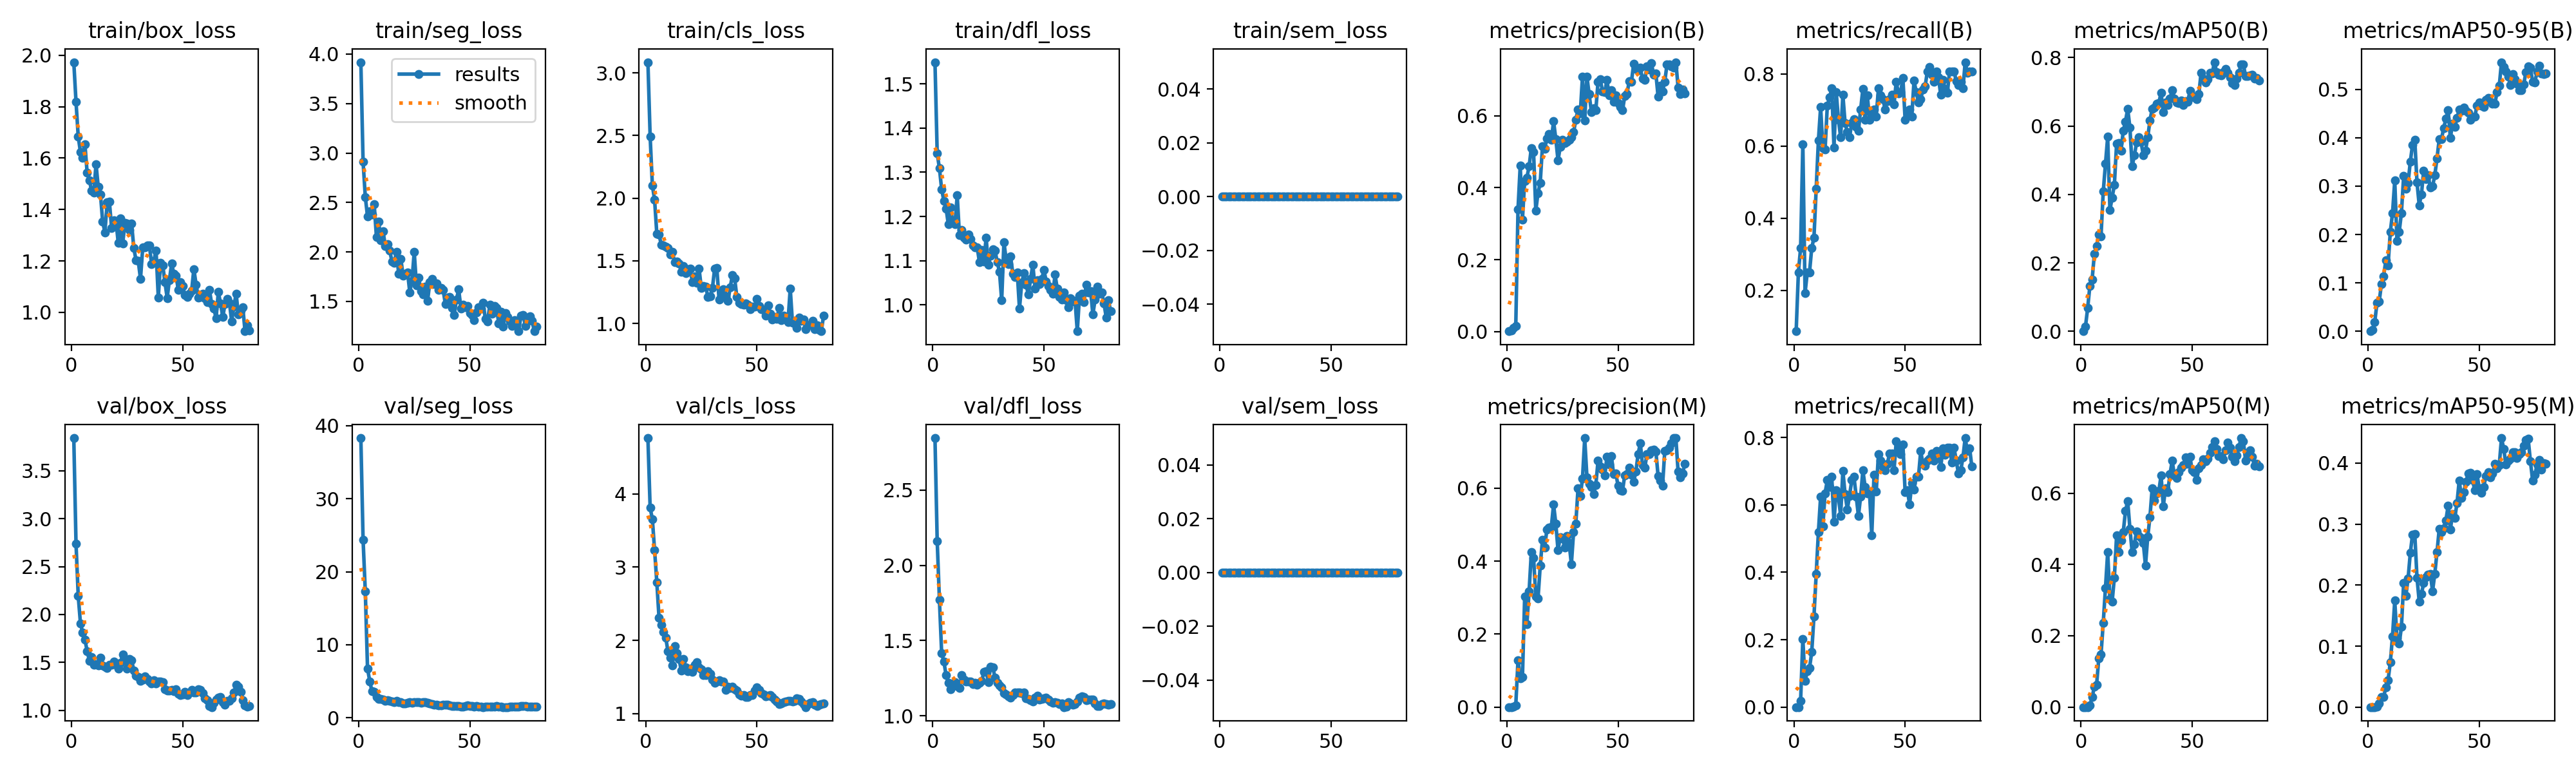

The data file committed next to this chart (first rows):
epoch, time, train/box_loss, train/seg_loss, train/cls_loss, train/dfl_loss, train/sem_loss, metrics/precision(B), metrics/recall(B), metrics/mAP50(B), metrics/mAP50-95(B), metrics/precision(M), metrics/recall(M), metrics/mAP50(M), metrics/mAP50-95(M), val/box_loss, val/seg_loss, val/cls_loss, val/dfl_loss, val/sem_loss, lr/pg0, lr/pg1, lr/pg2
1, 41.98, 1.973, 3.918, 3.085, 1.549, 0, 0.001, 0.08654, 0.00061, 0.00014, 0, 0, 0, 0, 3.842, 38.31, 4.761, 2.844, 0, 0.00013, 0.00013, 0.08713
2, 85.59, 1.819, 2.913, 2.493, 1.343, 0, 0.00289, 0.25, 0.01377, 0.00342, 0, 0, 0, 0, 2.74, 24.39, 3.809, 2.161, 0, 0.0002673, 0.0002673, 0.07327
3, 129.2, 1.683, 2.557, 2.102, 1.309, 0, 0.00995, 0.3173, 0.06861, 0.0188, 0.0006, 0.01923, 0.00031, 3e-05, 2.191, 17.32, 3.655, 1.769, 0, 0.0004019, 0.0004019, 0.0594
4, 172.7, 1.624, 2.358, 1.987, 1.262, 0, 0.01634, 0.6058, 0.1336, 0.0583, 0.00545, 0.2019, 0.00469, 0.0011, 1.907, 6.761, 3.23, 1.418, 0, 0.0005337, 0.0005337, 0.04553
5, 216.8, 1.602, 2.413, 1.716, 1.235, 0, 0.3395, 0.1923, 0.1517, 0.06155, 0.1289, 0.07692, 0.02776, 0.00621, 1.809, 5.011, 2.792, 1.361, 0, 0.0006627, 0.0006627, 0.03166
6, 260, 1.655, 2.38, 1.711, 1.218, 0, 0.4608, 0.25, 0.2261, 0.09707, 0.07934, 0.1058, 0.05687, 0.01627, 1.738, 3.631, 2.306, 1.269, 0, 0.0007889, 0.0007889, 0.01779
7, 304.4, 1.543, 2.483, 1.627, 1.183, 0, 0.3119, 0.25, 0.2499, 0.1141, 0.0818, 0.1154, 0.06176, 0.01646, 1.619, 3.553, 2.209, 1.222, 0, 0.0009124, 0.0009124, 0.003912
8, 343.2, 1.514, 2.154, 1.62, 1.22, 0, 0.418, 0.3173, 0.2841, 0.147, 0.3024, 0.1635, 0.1368, 0.03273, 1.517, 2.89, 2.119, 1.176, 0, 0.0009307, 0.0009307, 0.0009307
9, 387.1, 1.474, 2.308, 1.615, 1.187, 0, 0.4282, 0.3462, 0.2785, 0.1366, 0.2279, 0.2692, 0.1475, 0.04406, 1.556, 2.577, 2.039, 1.215, 0, 0.0009208, 0.0009208, 0.0009208
10, 430.8, 1.466, 2.117, 1.604, 1.183, 0, 0.4591, 0.4815, 0.4085, 0.2057, 0.3182, 0.3942, 0.2365, 0.07339, 1.475, 2.58, 1.854, 1.224, 0, 0.0009109, 0.0009109, 0.0009109
11, 474.1, 1.577, 2.207, 1.55, 1.248, 0, 0.5105, 0.6154, 0.4898, 0.2438, 0.425, 0.5192, 0.3344, 0.1163, 1.481, 2.522, 1.767, 1.199, 0, 0.000901, 0.000901, 0.000901
12, 511.4, 1.488, 2.06, 1.572, 1.157, 0, 0.4988, 0.708, 0.5685, 0.3116, 0.4094, 0.625, 0.435, 0.1746, 1.467, 2.344, 1.657, 1.187, 0, 0.0008911, 0.0008911, 0.0008911
13, 547.8, 1.459, 2.077, 1.49, 1.17, 0, 0.3362, 0.5943, 0.3542, 0.1869, 0.3036, 0.5366, 0.3036, 0.1122, 1.547, 2.372, 1.925, 1.271, 0, 0.0008812, 0.0008812, 0.0008812
14, 584.1, 1.352, 2.012, 1.491, 1.152, 0, 0.3851, 0.59, 0.3913, 0.2056, 0.2979, 0.6346, 0.2951, 0.1039, 1.466, 2.301, 1.82, 1.24, 0, 0.0008713, 0.0008713, 0.0008713
15, 620.6, 1.311, 1.903, 1.48, 1.147, 0, 0.4138, 0.7115, 0.4279, 0.2446, 0.3876, 0.6731, 0.3635, 0.1312, 1.457, 2.239, 1.745, 1.227, 0, 0.0008614, 0.0008614, 0.0008614
16, 661.7, 1.428, 1.888, 1.41, 1.16, 0, 0.5148, 0.7346, 0.5479, 0.3206, 0.4582, 0.6539, 0.481, 0.2032, 1.438, 2.191, 1.584, 1.229, 0, 0.0008515, 0.0008515, 0.0008515
17, 705.6, 1.432, 2.001, 1.458, 1.149, 0, 0.5078, 0.7596, 0.5511, 0.2949, 0.4374, 0.6827, 0.435, 0.1825, 1.473, 2.334, 1.746, 1.227, 0, 0.0008416, 0.0008416, 0.0008416
18, 750.3, 1.329, 1.782, 1.402, 1.135, 0, 0.5367, 0.5961, 0.5283, 0.307, 0.4875, 0.5489, 0.467, 0.211, 1.473, 2.177, 1.634, 1.213, 0, 0.0008317, 0.0008317, 0.0008317
19, 787.1, 1.358, 1.926, 1.43, 1.13, 0, 0.549, 0.75, 0.5861, 0.3505, 0.4925, 0.6442, 0.4915, 0.2529, 1.509, 2.119, 1.575, 1.218, 0, 0.0008218, 0.0008218, 0.0008218
20, 823.6, 1.352, 1.763, 1.437, 1.13, 0, 0.5329, 0.6731, 0.6136, 0.3855, 0.4948, 0.625, 0.5503, 0.2832, 1.472, 1.935, 1.61, 1.206, 0, 0.0008119, 0.0008119, 0.0008119
21, 861.9, 1.27, 1.776, 1.33, 1.097, 0, 0.5842, 0.625, 0.6508, 0.3963, 0.5557, 0.5673, 0.5777, 0.2843, 1.434, 1.938, 1.57, 1.22, 0, 0.000802, 0.000802, 0.000802
22, 904.7, 1.364, 1.795, 1.373, 1.124, 0, 0.5353, 0.742, 0.595, 0.3078, 0.503, 0.7006, 0.5005, 0.2122, 1.491, 2.09, 1.663, 1.231, 0, 0.0007921, 0.0007921, 0.0007921
23, 947.6, 1.268, 1.594, 1.324, 1.099, 0, 0.4758, 0.6635, 0.4823, 0.2605, 0.4303, 0.6318, 0.4346, 0.173, 1.584, 2.112, 1.704, 1.292, 0, 0.0007822, 0.0007822, 0.0007822
24, 991.2, 1.348, 1.71, 1.439, 1.152, 0, 0.5134, 0.6391, 0.5146, 0.2832, 0.4663, 0.5865, 0.4565, 0.1858, 1.528, 2.083, 1.631, 1.297, 0, 0.0007723, 0.0007723, 0.0007723
25, 1035, 1.345, 2.001, 1.283, 1.091, 0, 0.5334, 0.625, 0.5515, 0.3317, 0.4618, 0.627, 0.4934, 0.2031, 1.436, 2.157, 1.601, 1.225, 0, 0.0007624, 0.0007624, 0.0007624
26, 1079, 1.32, 1.665, 1.299, 1.111, 0, 0.5242, 0.6635, 0.5675, 0.3149, 0.4381, 0.6731, 0.4802, 0.213, 1.533, 2.168, 1.526, 1.326, 0, 0.0007525, 0.0007525, 0.0007525
27, 1124, 1.345, 1.744, 1.293, 1.127, 0, 0.5269, 0.6747, 0.5539, 0.322, 0.4688, 0.6827, 0.474, 0.2168, 1.522, 2.161, 1.521, 1.324, 0, 0.0007426, 0.0007426, 0.0007426
28, 1168, 1.25, 1.601, 1.21, 1.123, 0, 0.5336, 0.6539, 0.5157, 0.297, 0.4496, 0.625, 0.461, 0.2184, 1.415, 2.077, 1.575, 1.253, 0, 0.0007327, 0.0007327, 0.0007327
29, 1207, 1.203, 1.571, 1.218, 1.097, 0, 0.5397, 0.6427, 0.5279, 0.2997, 0.3916, 0.5673, 0.3966, 0.1902, 1.358, 2.138, 1.542, 1.221, 0, 0.0007228, 0.0007228, 0.0007228
30, 1243, 1.199, 1.651, 1.281, 1.075, 0, 0.5542, 0.7019, 0.567, 0.3223, 0.4803, 0.625, 0.4776, 0.2185, 1.347, 2.126, 1.465, 1.201, 0, 0.0007129, 0.0007129, 0.0007129
31, 1282, 1.13, 1.504, 1.435, 1.01, 0, 0.5891, 0.7583, 0.6162, 0.3572, 0.5037, 0.7019, 0.5328, 0.2538, 1.308, 2.034, 1.423, 1.191, 0, 0.000703, 0.000703, 0.000703
32, 1317, 1.252, 1.694, 1.44, 1.142, 0, 0.6174, 0.6731, 0.6506, 0.3971, 0.5998, 0.6539, 0.6136, 0.2923, 1.318, 1.964, 1.436, 1.153, 0, 0.0006931, 0.0006931, 0.0006931
33, 1352, 1.252, 1.726, 1.188, 1.103, 0, 0.6061, 0.7404, 0.6534, 0.3972, 0.5789, 0.6346, 0.5793, 0.2873, 1.351, 1.896, 1.456, 1.142, 0, 0.0006832, 0.0006832, 0.0006832
34, 1387, 1.26, 1.674, 1.255, 1.092, 0, 0.708, 0.6731, 0.6659, 0.42, 0.626, 0.6346, 0.5993, 0.2935, 1.329, 1.787, 1.438, 1.13, 0, 0.0006733, 0.0006733, 0.0006733
35, 1420, 1.26, 1.685, 1.274, 1.11, 0, 0.5861, 0.6923, 0.6679, 0.439, 0.7371, 0.5096, 0.606, 0.3062, 1.296, 1.773, 1.436, 1.122, 0, 0.0006634, 0.0006634, 0.0006634
36, 1454, 1.187, 1.62, 1.215, 1.071, 0, 0.7078, 0.7019, 0.6972, 0.4575, 0.6303, 0.6887, 0.6498, 0.3299, 1.278, 1.712, 1.324, 1.139, 0, 0.0006535, 0.0006535, 0.0006535
37, 1488, 1.2, 1.635, 1.179, 1.063, 0, 0.6595, 0.6827, 0.64, 0.3991, 0.6131, 0.64, 0.5635, 0.2907, 1.312, 1.68, 1.368, 1.157, 0, 0.0006436, 0.0006436, 0.0006436
38, 1521, 1.241, 1.616, 1.286, 1.074, 0, 0.6104, 0.7596, 0.669, 0.4293, 0.6027, 0.75, 0.6133, 0.3169, 1.281, 1.782, 1.349, 1.155, 0, 0.0006337, 0.0006337, 0.0006337
39, 1555, 1.058, 1.474, 1.388, 0.9919, 0, 0.621, 0.7404, 0.662, 0.4224, 0.5846, 0.7308, 0.6035, 0.31, 1.299, 1.796, 1.369, 1.155, 0, 0.0006238, 0.0006238, 0.0006238
40, 1589, 1.191, 1.536, 1.361, 1.05, 0, 0.6155, 0.7308, 0.6804, 0.4405, 0.6092, 0.7115, 0.6527, 0.3348, 1.3, 1.755, 1.33, 1.152, 0, 0.0006139, 0.0006139, 0.0006139
41, 1622, 1.183, 1.548, 1.21, 1.072, 0, 0.6947, 0.7019, 0.7048, 0.4588, 0.6759, 0.7019, 0.6909, 0.3719, 1.291, 1.67, 1.312, 1.157, 0, 0.000604, 0.000604, 0.000604
42, 1655, 1.117, 1.436, 1.164, 1.045, 0, 0.7021, 0.7252, 0.6811, 0.4559, 0.6594, 0.7211, 0.6506, 0.3431, 1.221, 1.631, 1.261, 1.117, 0, 0.0005941, 0.0005941, 0.0005941
43, 1689, 1.056, 1.366, 1.152, 1.024, 0, 0.6677, 0.7308, 0.6682, 0.4619, 0.6509, 0.7531, 0.6419, 0.3523, 1.207, 1.587, 1.241, 1.114, 0, 0.0005842, 0.0005842, 0.0005842
44, 1722, 1.126, 1.52, 1.148, 1.059, 0, 0.6646, 0.7431, 0.6663, 0.4549, 0.635, 0.7527, 0.6591, 0.3689, 1.205, 1.599, 1.252, 1.104, 0, 0.0005743, 0.0005743, 0.0005743
45, 1755, 1.19, 1.622, 1.159, 1.091, 0, 0.6992, 0.7153, 0.6749, 0.4514, 0.6862, 0.7019, 0.6715, 0.3831, 1.213, 1.61, 1.229, 1.094, 0, 0.0005644, 0.0005644, 0.0005644
46, 1788, 1.15, 1.425, 1.152, 1.037, 0, 0.6569, 0.7789, 0.6621, 0.4375, 0.665, 0.7885, 0.6795, 0.3839, 1.197, 1.566, 1.23, 1.12, 0, 0.0005545, 0.0005545, 0.0005545
47, 1822, 1.144, 1.469, 1.115, 1.056, 0, 0.6711, 0.7455, 0.6728, 0.4428, 0.6888, 0.7661, 0.7009, 0.3721, 1.222, 1.559, 1.25, 1.133, 0, 0.0005446, 0.0005446, 0.0005446
48, 1856, 1.086, 1.441, 1.132, 1.048, 0, 0.6383, 0.75, 0.6719, 0.4436, 0.6383, 0.75, 0.6826, 0.3552, 1.175, 1.625, 1.254, 1.111, 0, 0.0005347, 0.0005347, 0.0005347
49, 1889, 1.117, 1.452, 1.136, 1.059, 0, 0.656, 0.7884, 0.7023, 0.4667, 0.6403, 0.7789, 0.7022, 0.3815, 1.161, 1.69, 1.314, 1.112, 0, 0.0005248, 0.0005248, 0.0005248
50, 1923, 1.101, 1.381, 1.196, 1.08, 0, 0.6347, 0.6731, 0.6851, 0.4733, 0.6069, 0.6382, 0.6636, 0.3593, 1.163, 1.59, 1.362, 1.119, 0, 0.0005149, 0.0005149, 0.0005149
51, 1956, 1.066, 1.361, 1.137, 1.053, 0, 0.6249, 0.6923, 0.6846, 0.4657, 0.5945, 0.6442, 0.6599, 0.3512, 1.19, 1.579, 1.32, 1.121, 0, 0.000505, 0.000505, 0.000505
52, 1990, 1.06, 1.309, 1.115, 1.043, 0, 0.6146, 0.7019, 0.6789, 0.4633, 0.5927, 0.6018, 0.6367, 0.3613, 1.158, 1.5, 1.281, 1.11, 0, 0.0004951, 0.0004951, 0.0004951
53, 2023, 1.073, 1.386, 1.11, 1.034, 0, 0.6543, 0.6827, 0.6937, 0.4788, 0.6359, 0.6635, 0.669, 0.3786, 1.186, 1.599, 1.259, 1.096, 0, 0.0004852, 0.0004852, 0.0004852
54, 2056, 1.085, 1.441, 1.062, 1.025, 0, 0.6592, 0.7812, 0.7556, 0.4821, 0.6386, 0.6457, 0.6788, 0.3853, 1.214, 1.503, 1.236, 1.086, 0, 0.0004753, 0.0004753, 0.0004753
55, 2090, 1.169, 1.428, 1.142, 1.069, 0, 0.6963, 0.75, 0.7381, 0.474, 0.657, 0.6827, 0.6944, 0.3762, 1.188, 1.507, 1.247, 1.091, 0, 0.0004654, 0.0004654, 0.0004654
56, 2123, 1.108, 1.486, 1.079, 1.036, 0, 0.6935, 0.7211, 0.7275, 0.4698, 0.6363, 0.6827, 0.69, 0.3829, 1.184, 1.486, 1.253, 1.086, 0, 0.0004555, 0.0004555, 0.0004555
57, 2157, 1.058, 1.322, 1.032, 1.019, 0, 0.7437, 0.7308, 0.7361, 0.4702, 0.6172, 0.7597, 0.6971, 0.3988, 1.216, 1.497, 1.225, 1.08, 0, 0.0004456, 0.0004456, 0.0004456
58, 2190, 1.061, 1.301, 1.052, 1.012, 0, 0.7306, 0.7563, 0.7548, 0.4936, 0.6456, 0.7211, 0.7135, 0.3913, 1.215, 1.52, 1.194, 1.081, 0, 0.0004357, 0.0004357, 0.0004357
59, 2224, 1.072, 1.465, 1.036, 1.028, 0, 0.7263, 0.7656, 0.7543, 0.5069, 0.6929, 0.716, 0.7286, 0.397, 1.178, 1.51, 1.162, 1.059, 0, 0.0004258, 0.0004258, 0.0004258
60, 2258, 1.056, 1.376, 1.124, 1.011, 0, 0.7326, 0.8077, 0.7866, 0.556, 0.7242, 0.7322, 0.7462, 0.4411, 1.122, 1.532, 1.133, 1.062, 0, 0.0004159, 0.0004159, 0.0004159
... 20 more rows
